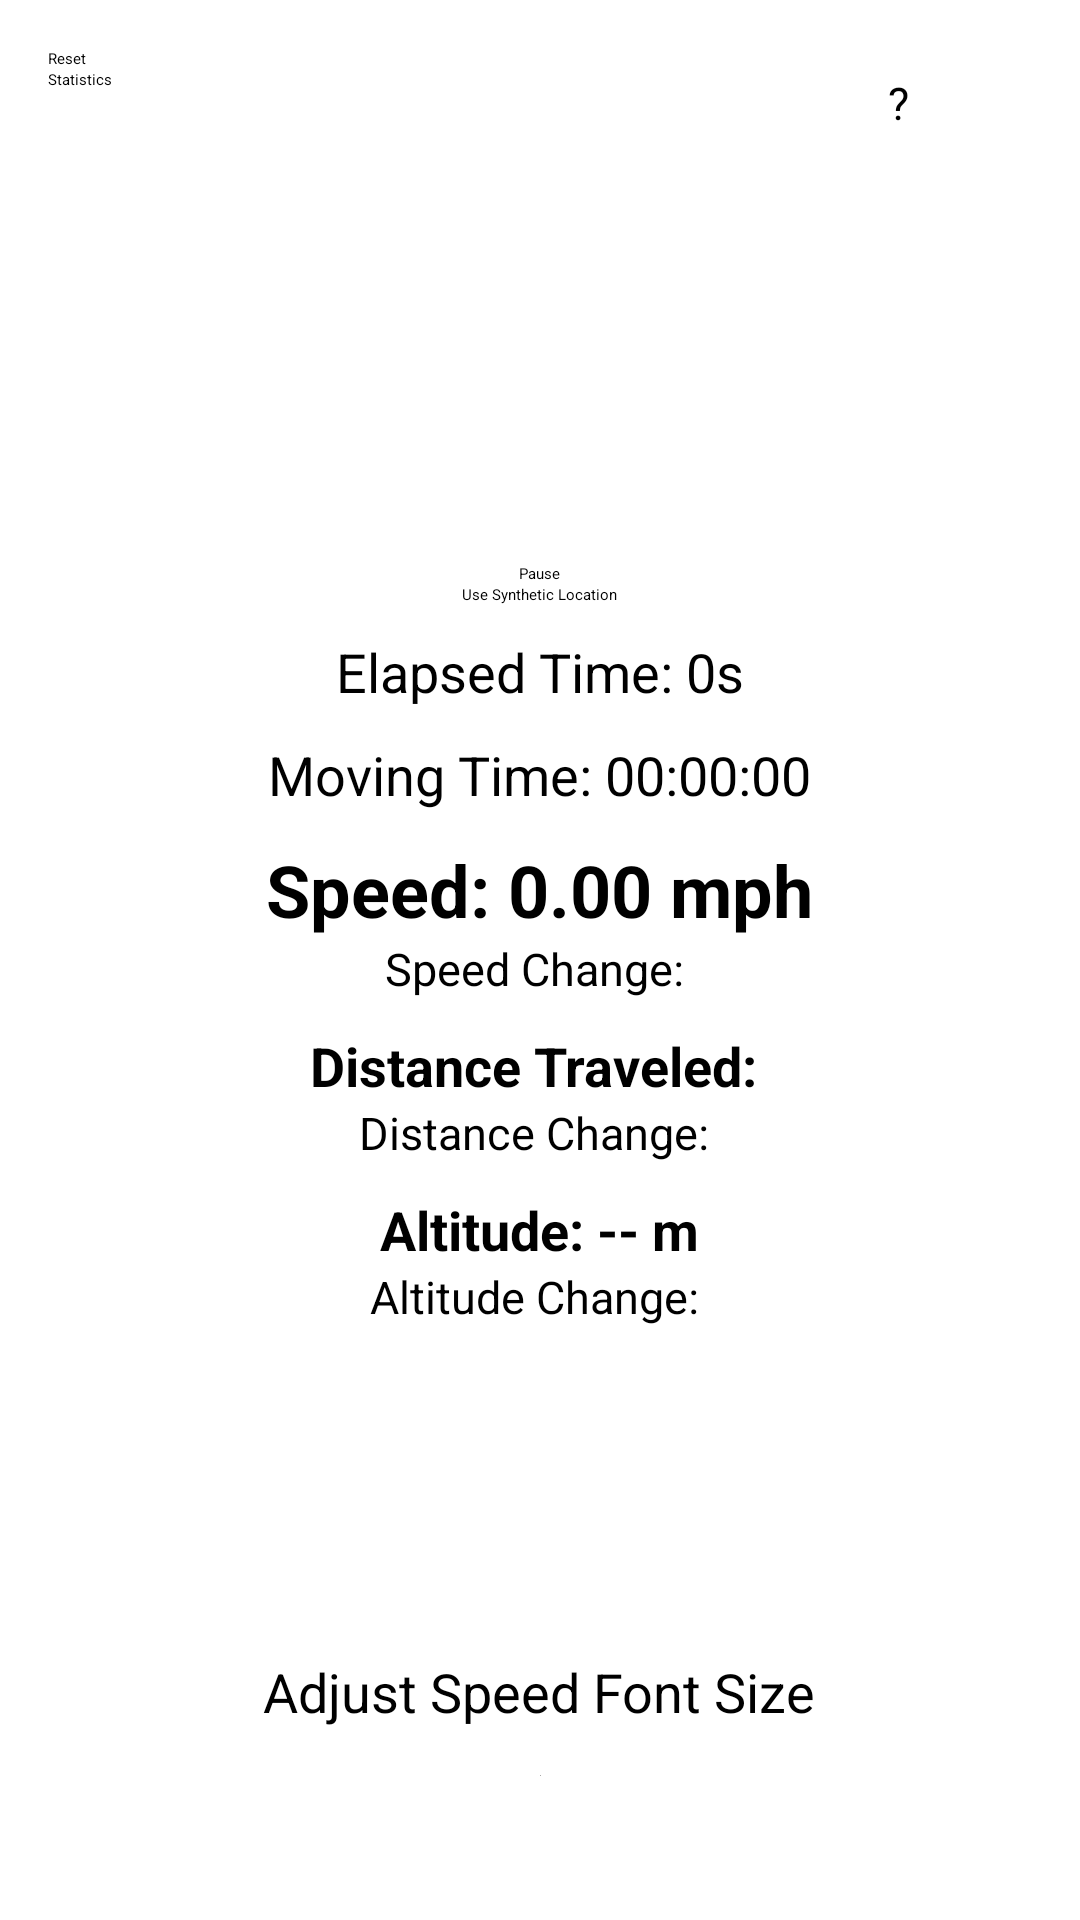

Reconstruct the res/layout file that produces this screen, plus the resources it refers to.
<!-- AndroidManifest.xml: application theme Theme.MyApplication -->
<!-- res/layout/activity_main.xml -->
<?xml version="1.0" encoding="utf-8"?>
<RelativeLayout xmlns:android="http://schemas.android.com/apk/res/android"
    xmlns:tools="http://schemas.android.com/tools"
    android:layout_width="match_parent"
    android:layout_height="match_parent"
    android:padding="16dp"
    android:layout_centerHorizontal="true"
    android:orientation="vertical"
    tools:context=".MainActivity">

    <LinearLayout
        android:layout_width="match_parent"
        android:layout_height="match_parent"
        android:gravity="center"
        android:orientation="vertical"
        android:padding="16dp">

        <Button
            android:id="@+id/pauseButton"
            android:layout_width="wrap_content"
            android:layout_height="wrap_content"
            android:text="Pause"
            tools:ignore="MissingConstraints"
            android:layout_gravity="center"/>

        <Button
            android:id="@+id/toggleModeButton"
            android:layout_width="wrap_content"
            android:layout_height="wrap_content"
            android:text="Use Synthetic Location"
            android:layout_gravity="center"/>

        <TextView
            android:id="@+id/elapsedTimeTextView"
            android:layout_width="wrap_content"
            android:layout_height="wrap_content"
            android:layout_below="@id/speedTextView"
            android:layout_centerHorizontal="true"
            android:layout_marginTop="10dp"
            android:text="Elapsed Time: 0s"
            android:textSize="18sp" />

        <TextView
            android:id="@+id/movingTimeTextView"
            android:layout_width="wrap_content"
            android:layout_height="wrap_content"
            android:text="Moving Time: 00:00:00"
            android:layout_below="@id/elapsedTimeTextView"
            android:layout_marginTop="10dp"
            android:textSize="18sp" />

        <TextView
            android:id="@+id/speedTextView"
            android:layout_width="wrap_content"
            android:layout_height="wrap_content"
            android:text="Speed: 0.00 mph"
            android:textSize="24sp"
            android:textStyle="bold"
            android:layout_marginTop="10dp"
            tools:ignore="MissingConstraints"
            android:layout_gravity="center" />

        <TextView
            android:id="@+id/speedChangeTextView"
            android:layout_width="wrap_content"
            android:layout_height="wrap_content"
            android:text="Speed Change: "
            android:textSize="15sp"
            android:layout_below="@id/speedTextView" />


        <TextView
            android:id="@+id/distanceTraveledTextView"
            android:layout_width="wrap_content"
            android:layout_height="wrap_content"
            android:text="Distance Traveled: "
            android:textSize="18sp"
            android:textStyle="bold"
            android:layout_below="@id/speedChangeTextView"
            android:layout_centerHorizontal="true"
            android:layout_marginTop="10dp"/>

        <TextView
            android:id="@+id/distanceChangeTextView"
            android:layout_width="wrap_content"
            android:layout_height="wrap_content"
            android:text="Distance Change: "
            android:textSize="15sp"
            android:layout_below="@id/distanceTraveledTextView" />

        <TextView
            android:id="@+id/altitudeTextView"
            android:layout_width="wrap_content"
            android:layout_height="wrap_content"
            android:textSize="18sp"
            android:textStyle="bold"
            android:layout_marginTop="10dp"
            android:text="Altitude: -- m" />

        <TextView
            android:id="@+id/altitudeChangeTextView"
            android:layout_width="wrap_content"
            android:layout_height="wrap_content"
            android:text="Altitude Change: "
            android:textSize="15sp"
            android:layout_marginBottom="10dp"
            android:layout_below="@id/altitudeTextView" />

    </LinearLayout>

    <LinearLayout
        android:layout_width="match_parent"
        android:layout_height="wrap_content"
        android:orientation="vertical"
        android:layout_alignParentBottom="true"
        android:paddingBottom="16dp">

        <TextView
            android:layout_width="wrap_content"
            android:layout_height="wrap_content"
            android:text="Adjust Speed Font Size"
            android:layout_marginTop="10dp"
            android:textSize="18sp"
            android:layout_gravity="center"/>

        <SeekBar
            android:id="@+id/fontSizeSeekBar"
            android:layout_width="match_parent"
            android:layout_height="wrap_content"
            android:padding="16dp"
            android:max="100"
            android:progress="50"
            android:thumb="@android:color/darker_gray"
            android:theme="@style/SeekBarTheme"
            android:layout_gravity="bottom"/>
        <Spinner
            android:id="@+id/timeUnitSpinner"
            android:layout_width="wrap_content"
            android:layout_height="wrap_content" />

        <Spinner
            android:id="@+id/distanceUnitSpinner"
            android:layout_width="wrap_content"
            android:layout_height="wrap_content" />

        <Spinner
            android:id="@+id/speedUnitSpinner"
            android:layout_width="wrap_content"
            android:layout_height="wrap_content" />
    </LinearLayout>

    <Button
        android:id="@+id/helpButton"
        android:layout_width="40dp"
        android:layout_height="40dp"
        android:layout_marginTop="8dp"
        android:layout_marginEnd="8dp"
        android:layout_alignParentEnd="true"
        android:background="@drawable/circular_button_background"
        android:text="?"
        android:textSize="15sp"/>

    <Button
        android:id="@+id/resetButton"
        android:layout_width="wrap_content"
        android:layout_height="wrap_content"
        android:text="Reset"
        android:onClick="resetMetrics" />

    <Button
        android:id="@+id/statsButton"
        android:layout_width="wrap_content"
        android:layout_height="wrap_content"
        android:text="Statistics"
        android:layout_below="@id/resetButton"
        android:onClick="resetMetrics" />


</RelativeLayout>
<!-- resources referenced by this layout -->
<resources>
  <style name="SeekBarTheme">
          <item name="colorControlNormal">#FF4081</item> 
          <item name="colorControlActivated">#FF4081</item> 
      </style>
</resources>
